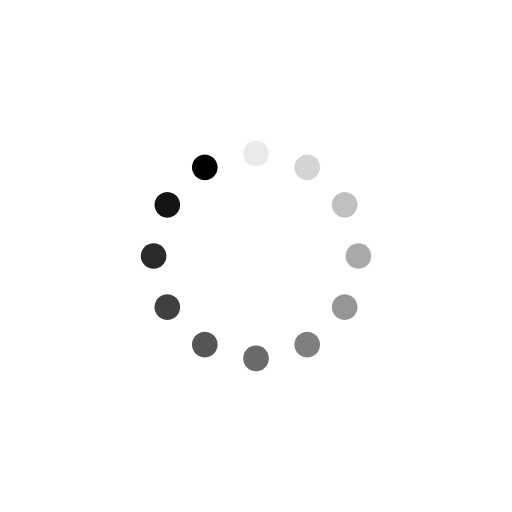
t = 0.00 s
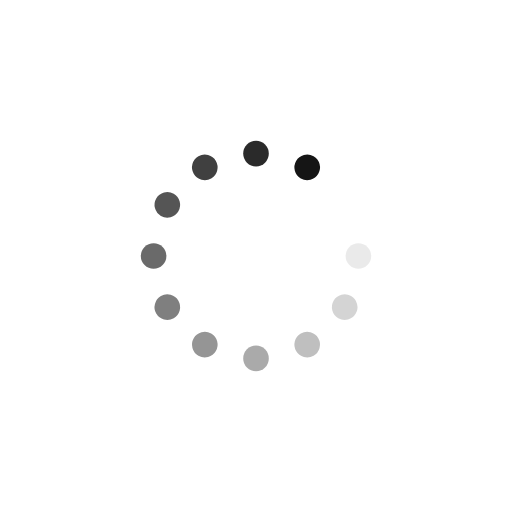
t = 0.17 s
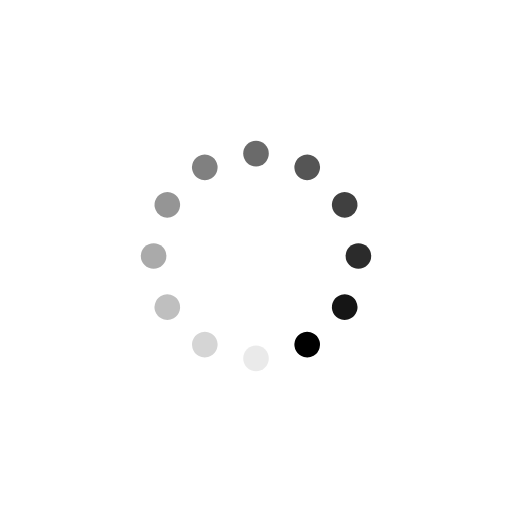
t = 0.35 s
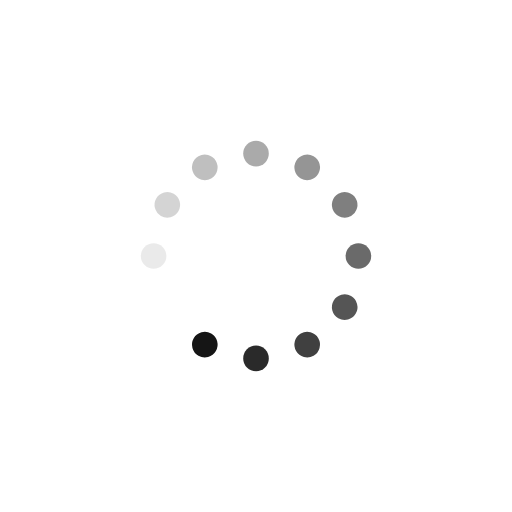
t = 0.52 s

The animated SVG that drew these frames (rendered in a browser with its animation timeline set to each time). Animation: 12 SMIL elements (animate=12); one cycle of 0.69 s, repeats indefinitely.

<?xml version="1.0" encoding="utf-8"?>
<svg xmlns="http://www.w3.org/2000/svg" xmlns:xlink="http://www.w3.org/1999/xlink" style="margin: auto; background: none; display: block; shape-rendering: auto;" width="374px" height="374px" viewBox="0 0 100 100" preserveAspectRatio="xMidYMid">
<g transform="rotate(0 50 50)">
  <rect x="47.5" y="27.5" rx="2.5" ry="2.5" width="5" height="5" fill="#000000">
    <animate attributeName="opacity" values="1;0" keyTimes="0;1" dur="0.6896551724137931s" begin="-0.632183908045977s" repeatCount="indefinite"></animate>
  </rect>
</g><g transform="rotate(30 50 50)">
  <rect x="47.5" y="27.5" rx="2.5" ry="2.5" width="5" height="5" fill="#000000">
    <animate attributeName="opacity" values="1;0" keyTimes="0;1" dur="0.6896551724137931s" begin="-0.574712643678161s" repeatCount="indefinite"></animate>
  </rect>
</g><g transform="rotate(60 50 50)">
  <rect x="47.5" y="27.5" rx="2.5" ry="2.5" width="5" height="5" fill="#000000">
    <animate attributeName="opacity" values="1;0" keyTimes="0;1" dur="0.6896551724137931s" begin="-0.5172413793103449s" repeatCount="indefinite"></animate>
  </rect>
</g><g transform="rotate(90 50 50)">
  <rect x="47.5" y="27.5" rx="2.5" ry="2.5" width="5" height="5" fill="#000000">
    <animate attributeName="opacity" values="1;0" keyTimes="0;1" dur="0.6896551724137931s" begin="-0.4597701149425288s" repeatCount="indefinite"></animate>
  </rect>
</g><g transform="rotate(120 50 50)">
  <rect x="47.5" y="27.5" rx="2.5" ry="2.5" width="5" height="5" fill="#000000">
    <animate attributeName="opacity" values="1;0" keyTimes="0;1" dur="0.6896551724137931s" begin="-0.40229885057471265s" repeatCount="indefinite"></animate>
  </rect>
</g><g transform="rotate(150 50 50)">
  <rect x="47.5" y="27.5" rx="2.5" ry="2.5" width="5" height="5" fill="#000000">
    <animate attributeName="opacity" values="1;0" keyTimes="0;1" dur="0.6896551724137931s" begin="-0.3448275862068966s" repeatCount="indefinite"></animate>
  </rect>
</g><g transform="rotate(180 50 50)">
  <rect x="47.5" y="27.5" rx="2.5" ry="2.5" width="5" height="5" fill="#000000">
    <animate attributeName="opacity" values="1;0" keyTimes="0;1" dur="0.6896551724137931s" begin="-0.2873563218390805s" repeatCount="indefinite"></animate>
  </rect>
</g><g transform="rotate(210 50 50)">
  <rect x="47.5" y="27.5" rx="2.5" ry="2.5" width="5" height="5" fill="#000000">
    <animate attributeName="opacity" values="1;0" keyTimes="0;1" dur="0.6896551724137931s" begin="-0.2298850574712644s" repeatCount="indefinite"></animate>
  </rect>
</g><g transform="rotate(240 50 50)">
  <rect x="47.5" y="27.5" rx="2.5" ry="2.5" width="5" height="5" fill="#000000">
    <animate attributeName="opacity" values="1;0" keyTimes="0;1" dur="0.6896551724137931s" begin="-0.1724137931034483s" repeatCount="indefinite"></animate>
  </rect>
</g><g transform="rotate(270 50 50)">
  <rect x="47.5" y="27.5" rx="2.5" ry="2.5" width="5" height="5" fill="#000000">
    <animate attributeName="opacity" values="1;0" keyTimes="0;1" dur="0.6896551724137931s" begin="-0.1149425287356322s" repeatCount="indefinite"></animate>
  </rect>
</g><g transform="rotate(300 50 50)">
  <rect x="47.5" y="27.5" rx="2.5" ry="2.5" width="5" height="5" fill="#000000">
    <animate attributeName="opacity" values="1;0" keyTimes="0;1" dur="0.6896551724137931s" begin="-0.0574712643678161s" repeatCount="indefinite"></animate>
  </rect>
</g><g transform="rotate(330 50 50)">
  <rect x="47.5" y="27.5" rx="2.5" ry="2.5" width="5" height="5" fill="#000000">
    <animate attributeName="opacity" values="1;0" keyTimes="0;1" dur="0.6896551724137931s" begin="0s" repeatCount="indefinite"></animate>
  </rect>
</g>
<!-- [ldio] generated by https://loading.io/ --></svg>
